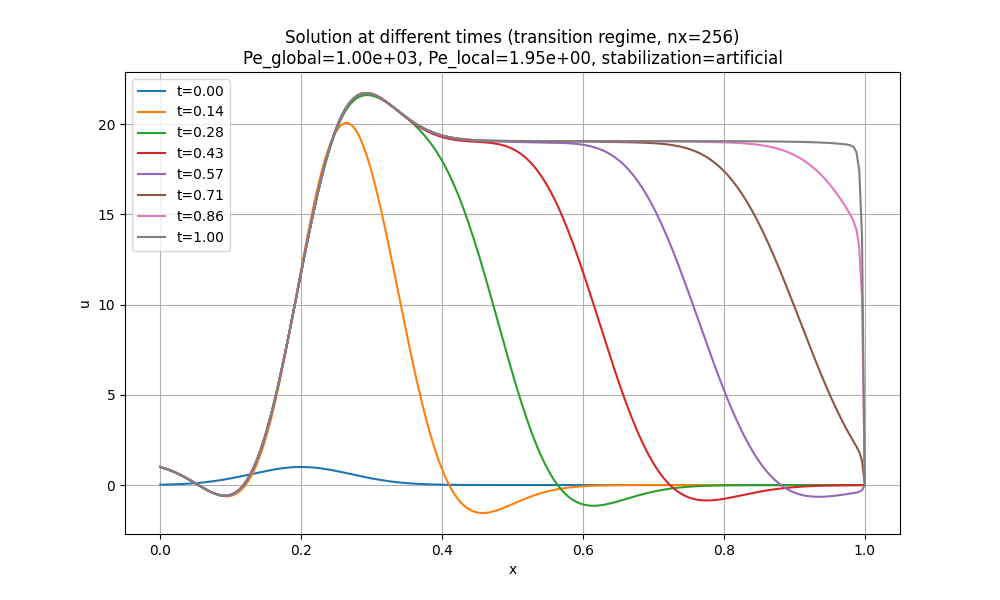

Data behind this chart, as committed beside it:
x, t_0.00, t_0.14, t_0.28, t_0.43, t_0.57, t_0.71, t_0.86, t_1.00
0.0, 0.01832, 1, 1, 1, 1, 1, 1, 1
0.003906, 0.02138, 0.9546, 0.9546, 0.9546, 0.9546, 0.9546, 0.9546, 0.9546
0.007812, 0.02488, 0.9048, 0.9048, 0.9048, 0.9048, 0.9048, 0.9048, 0.9048
0.01172, 0.02887, 0.8504, 0.8504, 0.8504, 0.8504, 0.8504, 0.8504, 0.8504
0.01562, 0.03339, 0.7914, 0.7914, 0.7914, 0.7914, 0.7914, 0.7914, 0.7914
0.01953, 0.03851, 0.7278, 0.7278, 0.7278, 0.7278, 0.7278, 0.7278, 0.7278
0.02344, 0.04427, 0.6595, 0.6596, 0.6596, 0.6596, 0.6596, 0.6596, 0.6596
0.02734, 0.05074, 0.5868, 0.5868, 0.5868, 0.5868, 0.5868, 0.5868, 0.5868
0.03125, 0.05798, 0.5098, 0.5098, 0.5098, 0.5098, 0.5098, 0.5098, 0.5098
0.03516, 0.06605, 0.4288, 0.4289, 0.4289, 0.4289, 0.4289, 0.4289, 0.4289
0.03906, 0.07501, 0.3443, 0.3445, 0.3445, 0.3445, 0.3445, 0.3445, 0.3445
0.04297, 0.08493, 0.2569, 0.2572, 0.2572, 0.2572, 0.2572, 0.2572, 0.2572
0.04688, 0.09587, 0.1673, 0.1678, 0.1678, 0.1678, 0.1678, 0.1678, 0.1678
0.05078, 0.1079, 0.07631, 0.07711, 0.07711, 0.07711, 0.07711, 0.07711, 0.07711
0.05469, 0.121, -0.01509, -0.01381, -0.01381, -0.01381, -0.01381, -0.01381, -0.01381
0.05859, 0.1354, -0.1057, -0.1037, -0.1037, -0.1037, -0.1037, -0.1037, -0.1037
0.0625, 0.151, -0.1943, -0.1913, -0.1913, -0.1913, -0.1913, -0.1913, -0.1913
0.06641, 0.1678, -0.2794, -0.275, -0.275, -0.275, -0.275, -0.275, -0.275
0.07031, 0.186, -0.3595, -0.353, -0.353, -0.353, -0.353, -0.353, -0.353
0.07422, 0.2055, -0.4327, -0.4234, -0.4234, -0.4234, -0.4234, -0.4234, -0.4234
0.07812, 0.2264, -0.4973, -0.4844, -0.4844, -0.4844, -0.4844, -0.4844, -0.4844
0.08203, 0.2487, -0.5513, -0.5336, -0.5336, -0.5336, -0.5336, -0.5336, -0.5336
0.08594, 0.2723, -0.5925, -0.5687, -0.5687, -0.5687, -0.5687, -0.5687, -0.5687
0.08984, 0.2972, -0.6187, -0.5874, -0.5874, -0.5874, -0.5874, -0.5874, -0.5874
0.09375, 0.3234, -0.6276, -0.5873, -0.5873, -0.5873, -0.5873, -0.5873, -0.5873
0.09766, 0.3508, -0.6169, -0.5657, -0.5657, -0.5657, -0.5657, -0.5657, -0.5657
0.1016, 0.3795, -0.5839, -0.5201, -0.5201, -0.5201, -0.5201, -0.5201, -0.5201
0.1055, 0.4092, -0.5262, -0.4481, -0.4481, -0.4481, -0.4481, -0.4481, -0.4481
0.1094, 0.4399, -0.4412, -0.3471, -0.3471, -0.3471, -0.3471, -0.3471, -0.3471
0.1133, 0.4714, -0.3263, -0.2149, -0.2149, -0.2149, -0.2149, -0.2149, -0.2149
0.1172, 0.5037, -0.179, -0.04932, -0.04928, -0.04928, -0.04928, -0.04928, -0.04928
0.1211, 0.5365, 0.003318, 0.1517, 0.1518, 0.1518, 0.1518, 0.1518, 0.1518
0.125, 0.5698, 0.2229, 0.39, 0.3901, 0.3901, 0.3901, 0.3901, 0.3901
0.1289, 0.6032, 0.482, 0.6669, 0.6671, 0.6671, 0.6671, 0.6671, 0.6671
0.1328, 0.6367, 0.7824, 0.9837, 0.9839, 0.9839, 0.9839, 0.9839, 0.9839
0.1367, 0.67, 1.126, 1.341, 1.341, 1.341, 1.341, 1.341, 1.341
0.1406, 0.7029, 1.513, 1.74, 1.74, 1.74, 1.74, 1.74, 1.74
0.1445, 0.7352, 1.946, 2.179, 2.18, 2.18, 2.18, 2.18, 2.18
0.1484, 0.7665, 2.424, 2.66, 2.661, 2.661, 2.661, 2.661, 2.661
0.1523, 0.7968, 2.946, 3.18, 3.181, 3.181, 3.181, 3.181, 3.181
0.1562, 0.8258, 3.513, 3.739, 3.74, 3.74, 3.74, 3.74, 3.74
0.1602, 0.8532, 4.122, 4.334, 4.336, 4.336, 4.336, 4.336, 4.336
0.1641, 0.8788, 4.772, 4.964, 4.966, 4.966, 4.966, 4.966, 4.966
0.168, 0.9025, 5.459, 5.625, 5.628, 5.628, 5.628, 5.628, 5.628
0.1719, 0.9239, 6.18, 6.315, 6.319, 6.319, 6.319, 6.319, 6.319
0.1758, 0.943, 6.932, 7.031, 7.035, 7.035, 7.035, 7.035, 7.035
0.1797, 0.9596, 7.709, 7.767, 7.773, 7.773, 7.773, 7.773, 7.773
0.1836, 0.9734, 8.507, 8.52, 8.528, 8.528, 8.528, 8.528, 8.528
0.1875, 0.9845, 9.321, 9.287, 9.296, 9.296, 9.296, 9.296, 9.296
0.1914, 0.9926, 10.14, 10.06, 10.07, 10.07, 10.07, 10.07, 10.07
0.1953, 0.9978, 10.97, 10.84, 10.85, 10.85, 10.85, 10.85, 10.85
0.1992, 0.9999, 11.8, 11.62, 11.63, 11.63, 11.63, 11.63, 11.63
0.2031, 0.999, 12.61, 12.39, 12.41, 12.41, 12.41, 12.41, 12.41
0.207, 0.9951, 13.41, 13.14, 13.17, 13.17, 13.17, 13.17, 13.17
0.2109, 0.9881, 14.19, 13.89, 13.92, 13.92, 13.92, 13.92, 13.92
0.2148, 0.9782, 14.94, 14.61, 14.65, 14.65, 14.65, 14.65, 14.65
0.2188, 0.9655, 15.66, 15.31, 15.35, 15.35, 15.35, 15.35, 15.35
0.2227, 0.95, 16.34, 15.99, 16.03, 16.03, 16.03, 16.03, 16.03
0.2266, 0.9319, 16.98, 16.63, 16.68, 16.68, 16.68, 16.68, 16.68
0.2305, 0.9113, 17.56, 17.23, 17.3, 17.3, 17.3, 17.3, 17.3
... 197 more rows
